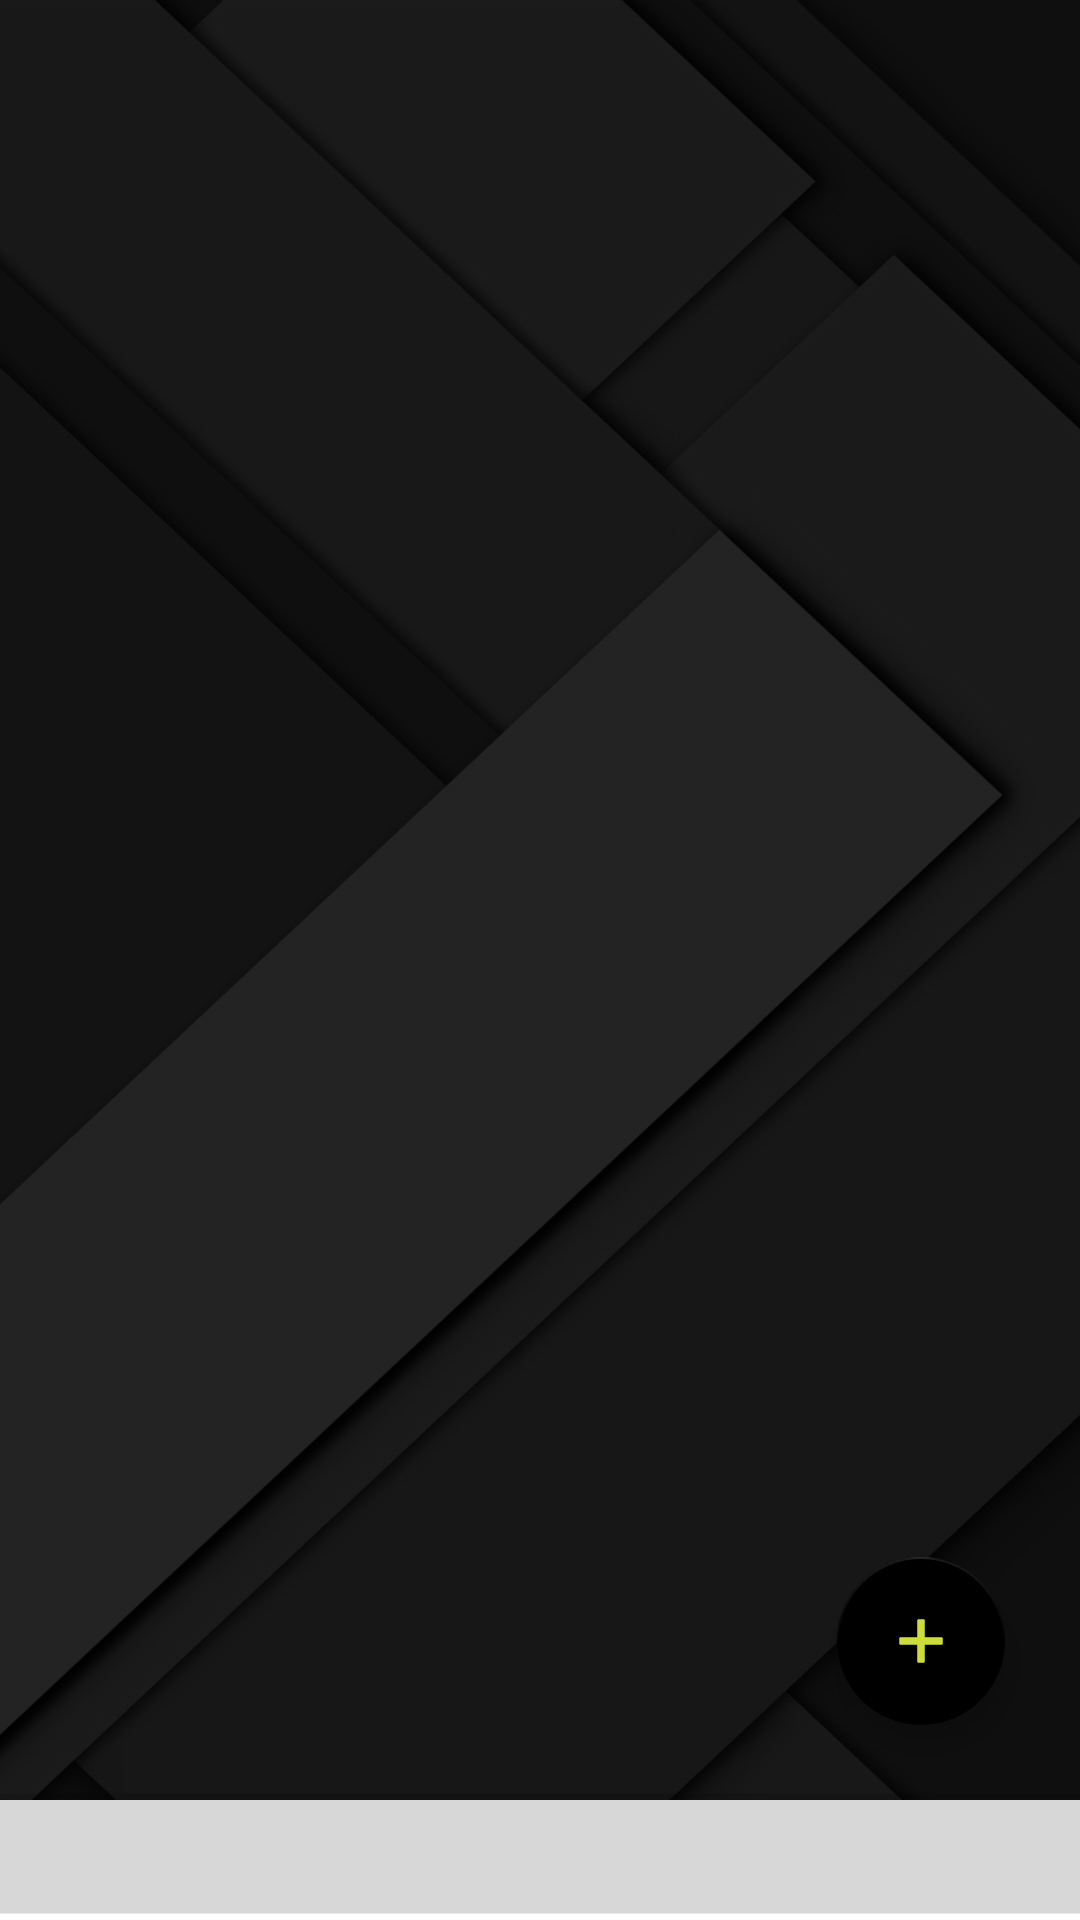

Android layout source for this screen:
<!-- AndroidManifest.xml: application theme Theme.FitGuru -->
<!-- res/layout/activity_training.xml -->
<?xml version="1.0" encoding="utf-8"?>
<androidx.coordinatorlayout.widget.CoordinatorLayout
    xmlns:android="http://schemas.android.com/apk/res/android"
    xmlns:app="http://schemas.android.com/apk/res-auto"
    xmlns:tools="http://schemas.android.com/tools"
    android:layout_width="match_parent"
    android:layout_height="match_parent"
    tools:context=".TrainingActivity">


    <androidx.recyclerview.widget.RecyclerView
        android:id="@+id/rvTraining"
        android:layout_width="match_parent"
        android:layout_height="match_parent"
        android:background="@drawable/trbg"
        android:layout_marginBottom="40dp"/>

    <com.google.android.material.floatingactionbutton.FloatingActionButton
        android:id="@+id/fab"
        android:layout_width="wrap_content"
        android:layout_height="wrap_content"
        app:srcCompat="@drawable/add"
        android:layout_gravity="bottom|end"
        android:layout_marginRight="25dp"
        android:layout_marginBottom="65dp" />

    <ProgressBar
        android:id="@+id/progressBar"
        style="?android:attr/progressBarStyleHorizontal"
        android:layout_width="match_parent"
        android:layout_height="41dp"
        android:layout_gravity="bottom"
        android:scaleY="10"
        android:layout_marginBottom="0dp"

        />


</androidx.coordinatorlayout.widget.CoordinatorLayout>
<!-- resources referenced by this layout -->
<resources>
  <!-- drawable add: jpg bitmap (drawable, 407 bytes) -->
  <!-- drawable trbg: jpg bitmap (drawable, 76942 bytes) -->
  <style name="Theme.FitGuru" parent="Theme.MaterialComponents.DayNight.DarkActionBar">
          
          <item name="colorPrimary">#000000</item>
          <item name="colorPrimaryVariant">#000000</item>
          <item name="colorOnPrimary">#454545</item>
          
          <item name="colorSecondary">#000000</item>
          <item name="colorSecondaryVariant">#CDDC39</item>
          <item name="colorOnSecondary">#CDDC39</item>
          
          <item name="android:statusBarColor" tools:targetApi="l">?attr/colorPrimaryVariant</item>
          
      </style>
</resources>
